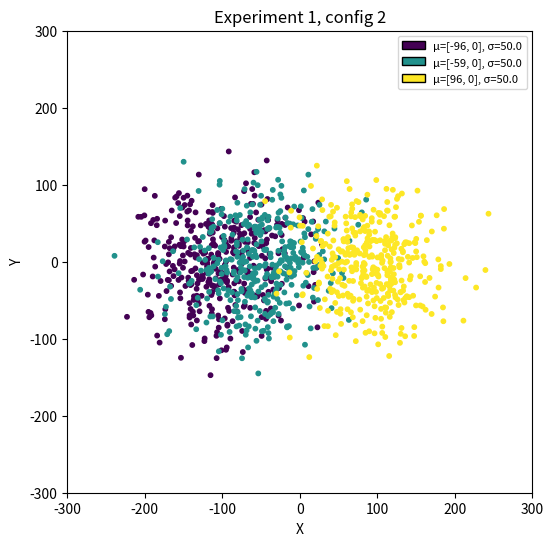

Reproduce this figure in Python. (Note: this script raises an exception after producing the figure.)
import numpy as np
import matplotlib.pyplot as plt
from matplotlib.patches import Patch

def plot_config(means, covariances, n_samples, exp, config):
    samples = []
    labels = []
    for i, (mean, cov) in enumerate(zip(means, covariances)):
        points = np.random.multivariate_normal(mean, cov, size=n_samples)
        samples.append(points)
        labels.append(np.full(n_samples, i))

    samples = np.vstack(samples)
    labels = np.concatenate(labels)

    # Plotting
    plt.figure(figsize=(6, 6))
    plt.scatter(samples[:, 0], samples[:, 1], c=labels, cmap='viridis', s=10)
    plt.xlabel('X')
    plt.ylabel('Y')
    plt.xlim(-300,300)
    plt.ylim(-300,300)
    plt.title(f'Experiment {exp}, config {config}')

    # Add legend with mean and covariance
    legend_elements = []
    for i, (mean, cov) in enumerate(zip(means, covariances)):
        label = f"μ={mean.tolist()}, σ={np.sqrt(cov[0][0])}"
        color = plt.cm.viridis(i / 2)  # 0, 0.5, 1 for three components
        legend_elements.append(Patch(facecolor=color, edgecolor='black', label=label))

    plt.legend(handles=legend_elements, loc='upper right', fontsize=8)
    plt.show()
    
def main():

    k = 3
    n_samples = 375
    std = 50
    sigma = std*std # std
        
    exp = 1 # 1,2,3 
    config = 3 # 1,2,3,4

    mu_xs =  [[-96,0,96], 
            [-128,0,128], 
            [-96,-59,96], 
            [-96,59,96],
            [-64,0,64],
            [-51,0,51],
            [-64,-64,64],
            [-64,64,64]]

    mu_ys = [[0,0,0],
            [0,0,0],
            [0,0,0],
            [0,0,0],
            [37,-74,37],
            [30,-59,30],
            [37,0,37],
            [37,0,37]]

    if exp == 1 or exp == 3:
        config = config - 1
    elif exp == 2:
        config = config + 3
    else:
        raise ValueError("Experiment number (exp) must be either 1, 2 or 3")
        
    x_left = mu_xs[(config)][0] # top left distribution mean
    x_bottom = mu_xs[(config)][1] # bottom distribution mean
    x_right = mu_xs[(config)][2] # top right distribution mean

    y_left = mu_ys[(config)][0] # top left distribution mean
    y_bottom = mu_ys[(config)][1] # bottom distribution mean
    y_right = mu_ys[(config)][2] # top right distribution mean

    means = np.array([[x_left, y_left], [x_bottom, y_bottom], [x_right, y_right]])

    covariances = np.array([[[sigma, 0], [0, sigma]],        
                            [[sigma, 0], [0, sigma]],      
                            [[sigma, 0], [0, sigma]]])


    print(means)
            
    plot_config(means, covariances, n_samples, exp, config)
    
if __name__ == "__main__":
    means, covariances = main()